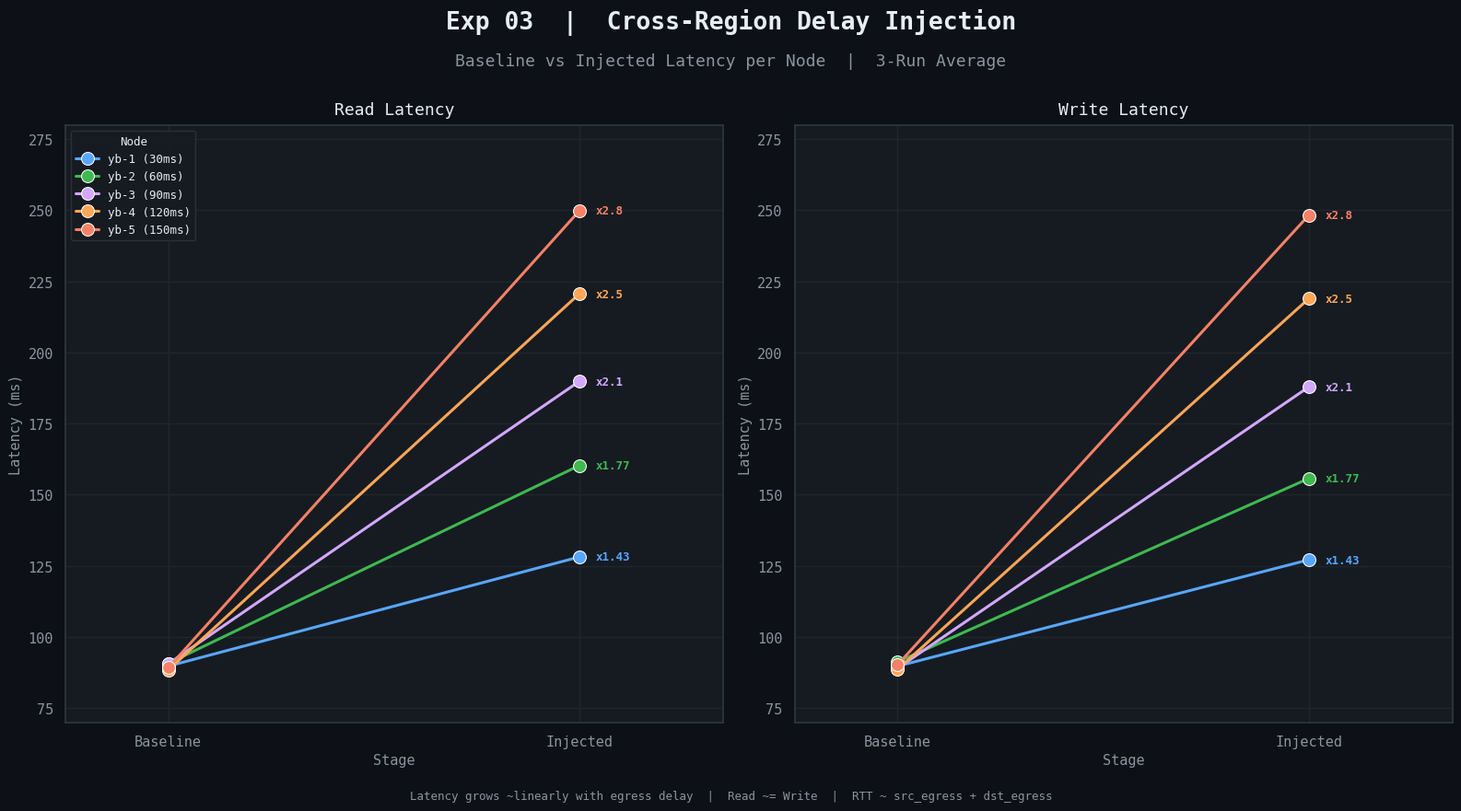

Recreate this plot in Python.
"""Exp 03 — Cross-Region Delay Injection"""
import seaborn as sns
import matplotlib.pyplot as plt
import pandas as pd
import numpy as np

BG, PANEL = '#0d1117', '#161b22'
TEXT, MUTED, BORDER = '#e6edf3', '#8b949e', '#30363d'
PALETTE5 = ['#58a6ff', '#3fb950', '#d2a8ff', '#ffa657', '#f78166']

RC = {
    'axes.facecolor': PANEL, 'figure.facecolor': BG,
    'axes.edgecolor': BORDER, 'grid.color': '#21262d',
    'text.color': TEXT, 'axes.labelcolor': MUTED,
    'xtick.color': MUTED, 'ytick.color': MUTED,
    'legend.facecolor': PANEL, 'legend.edgecolor': BORDER,
    'legend.labelcolor': TEXT, 'axes.unicode_minus': False,
    'font.family': 'monospace', 'font.size': 11,
}
sns.set_theme(style='darkgrid', palette=PALETTE5, rc=RC)

nodes   = ['yb-1 (30ms)', 'yb-2 (60ms)', 'yb-3 (90ms)', 'yb-4 (120ms)', 'yb-5 (150ms)']
base_r  = [89.77, 90.75, 90.61, 88.44, 89.19]
delay_r = [128.16, 160.30, 189.89, 220.67, 249.83]
base_w  = [89.76, 91.27, 89.06, 88.64, 90.30]
delay_w = [127.15, 155.73, 187.89, 218.94, 248.24]
mult    = [1.43, 1.77, 2.10, 2.50, 2.80]

rows = []
for node, b, d, bw, dw in zip(nodes, base_r, delay_r, base_w, delay_w):
    rows += [
        {'Node': node, 'Latency (ms)': b,  'Stage': 'Baseline', 'Op': 'Read'},
        {'Node': node, 'Latency (ms)': d,  'Stage': 'Injected', 'Op': 'Read'},
        {'Node': node, 'Latency (ms)': bw, 'Stage': 'Baseline', 'Op': 'Write'},
        {'Node': node, 'Latency (ms)': dw, 'Stage': 'Injected', 'Op': 'Write'},
    ]
df = pd.DataFrame(rows)

fig, (ax_r, ax_w) = plt.subplots(1, 2, figsize=(16, 9), facecolor=BG)
fig.text(0.5, 0.96, 'Exp 03  |  Cross-Region Delay Injection',
         ha='center', fontsize=19, fontweight='bold', color=TEXT)
fig.text(0.5, 0.915, 'Baseline vs Injected Latency per Node  |  3-Run Average',
         ha='center', fontsize=13, color=MUTED)

for ax, op, title in [(ax_r, 'Read', 'Read Latency'), (ax_w, 'Write', 'Write Latency')]:
    ax.set_facecolor(PANEL)
    for sp in ax.spines.values(): sp.set_edgecolor(BORDER)
    sub = df[df['Op'] == op].copy()
    sns.lineplot(data=sub, x='Stage', y='Latency (ms)', hue='Node',
                 palette=PALETTE5, marker='o', markersize=10,
                 linewidth=2.2, ax=ax, legend=(ax is ax_r))
    injected = delay_r if op == 'Read' else delay_w
    for i, (node, d_val, m) in enumerate(zip(nodes, injected, mult)):
        ax.text(1.04, d_val, f'x{m}', va='center', fontsize=9,
                color=PALETTE5[i], fontweight='bold')
    ax.set_xlim(-0.25, 1.35)
    ax.set_ylim(70, 280)
    ax.set_xlabel('Stage', color=MUTED, fontsize=11)
    ax.set_ylabel('Latency (ms)', color=MUTED, fontsize=11)
    ax.set_title(title, color=TEXT, fontsize=13, pad=8)

ax_r.legend(title='Node', fontsize=9, title_fontsize=9, loc='upper left')

fig.text(0.5, 0.03,
    'Latency grows ~linearly with egress delay  |  Read ~= Write  |  RTT ~ src_egress + dst_egress',
    ha='center', fontsize=9, color=MUTED)

plt.tight_layout(rect=[0, 0.05, 1, 0.89])
plt.savefig('phase3_delay_injection.png', dpi=150, bbox_inches='tight', facecolor=BG)
plt.show()
print("Saved: phase3_delay_injection.png")
